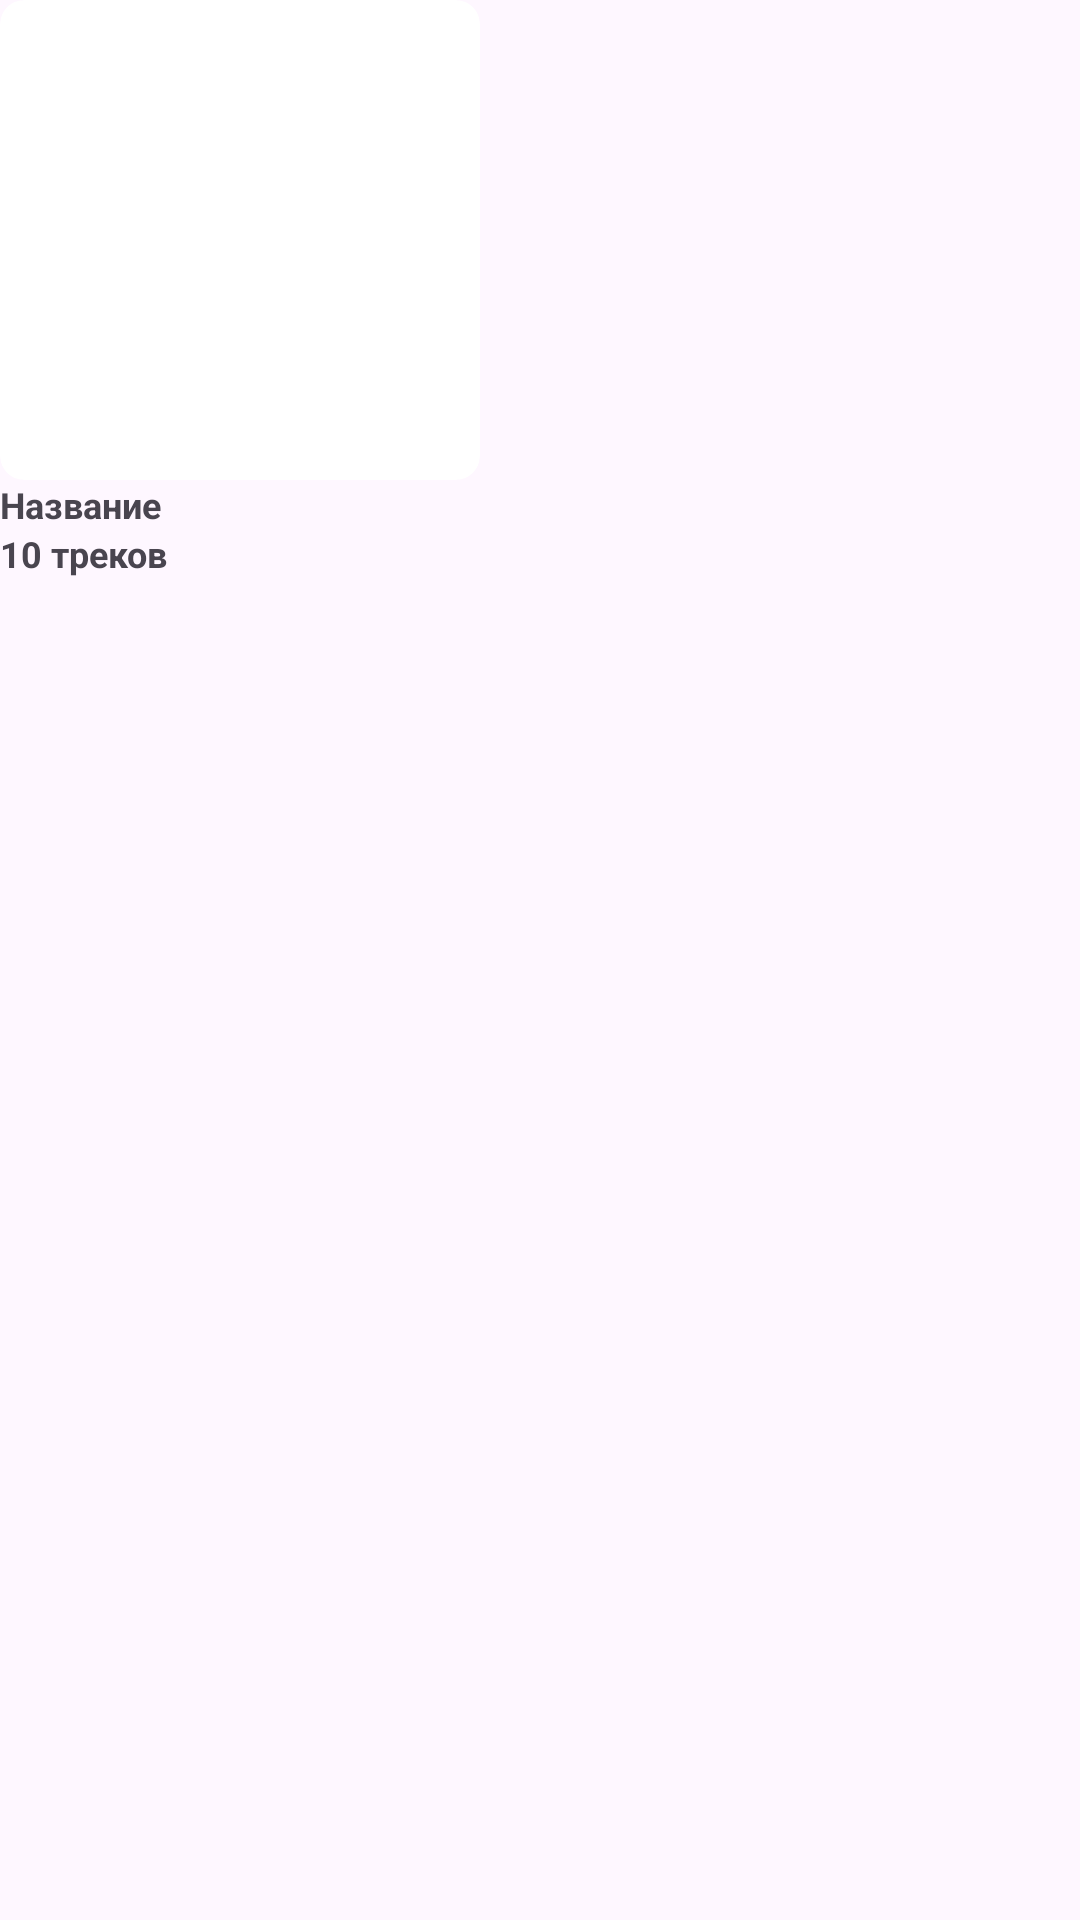

Reconstruct the res/layout file that produces this screen, plus the resources it refers to.
<!-- AndroidManifest.xml: application theme Theme.PlayListMaker -->
<!-- res/layout/playlist_item.xml -->
<?xml version="1.0" encoding="utf-8"?>
<LinearLayout xmlns:android="http://schemas.android.com/apk/res/android"
    xmlns:app="http://schemas.android.com/apk/res-auto"
    xmlns:tools="http://schemas.android.com/tools"
    android:layout_width="wrap_content"
    android:layout_height="wrap_content"
    android:layout_marginHorizontal="16dp"
    android:orientation="vertical">

    <androidx.cardview.widget.CardView
        android:layout_width="wrap_content"
        android:layout_height="wrap_content"
        app:cardCornerRadius="8dp"
        app:cardElevation="0dp">

        <ImageView
            android:id="@+id/cover_playlist"
            android:layout_width="160dp"
            android:layout_height="160dp"
            android:scaleType="centerCrop"
            style="@style/new_play_list"
            tools:src="@drawable/placeholder" />
    </androidx.cardview.widget.CardView>

    <TextView
        android:id="@+id/name_playlist"
        android:layout_width="160dp"
        android:layout_height="wrap_content"
        android:text="Название"
        android:textSize="12sp"
        android:textStyle="bold" />

    <TextView
        android:id="@+id/description_playlist"
        android:layout_width="160dp"
        android:layout_height="wrap_content"
        android:text="10 треков"
        android:textSize="12sp"
        android:textStyle="bold" />

</LinearLayout>
<!-- resources referenced by this layout -->
<resources>
  <!-- drawable placeholder (drawable) -->
  <vector android:height="45dp" android:viewportHeight="35"
      android:viewportWidth="35" android:width="45dp" xmlns:android="http://schemas.android.com/apk/res/android">
      <path android:fillColor="#AEAFB4" android:pathData="M3.606,7.919C4.919,6.588 6.231,5.387 6.813,5.631C7.75,6.006 6.813,7.563 6.25,8.481C5.781,9.269 0.888,15.775 0.888,20.313C0.888,22.712 1.788,24.7 3.4,25.9C4.806,26.95 6.663,27.269 8.35,26.763C10.356,26.181 12.006,24.138 14.087,21.569C16.356,18.775 19.394,15.119 21.737,15.119C24.794,15.119 24.831,17.013 25.038,18.475C17.95,19.675 14.95,25.356 14.95,28.544C14.95,31.731 17.65,34.338 20.969,34.338C24.025,34.338 29.013,31.844 29.763,22.9H34.375V18.212H29.744C29.462,15.119 27.7,10.337 22.188,10.337C17.969,10.337 14.35,13.919 12.925,15.663C11.837,17.031 9.063,20.313 8.631,20.763C8.163,21.325 7.356,22.337 6.55,22.337C5.706,22.337 5.2,20.781 5.875,18.737C6.531,16.694 8.5,13.375 9.344,12.137C10.806,10 11.781,8.538 11.781,5.988C11.781,1.919 8.706,0.625 7.075,0.625C4.6,0.625 2.444,2.5 1.975,2.969C1.3,3.644 0.738,4.206 0.325,4.713L3.606,7.919ZM21.025,29.781C20.444,29.781 19.638,29.294 19.638,28.431C19.638,27.306 21.006,24.306 25.019,23.256C24.456,28.3 22.337,29.781 21.025,29.781Z"/>
  </vector>
  <style name="new_play_list">
          <item name="android:backgroundTint">@color/white</item>
      </style>
  <style name="Theme.PlayListMaker" parent="Base.Theme.PlayListMaker" />
  <color name="white">#FFFFFFFF</color>
  <style name="Base.Theme.PlayListMaker" parent="Theme.Material3.DayNight.NoActionBar">
          <item name="colorPrimary">@color/yp_blue</item>
          <item name="colorPrimaryVariant">@color/white</item>
          <item name="playPauseColor">@color/yp_black</item>
          <item name="searchIconColor">#AEAFB4</item>
          <item name="clearIconColor">#AEAFB4</item>
          <item name="playerSideIconColor">#1A1B22</item>
          
          
      </style>
  <color name="yp_blue">#3772E7</color>
  <color name="yp_black">#1A1B22</color>
</resources>
